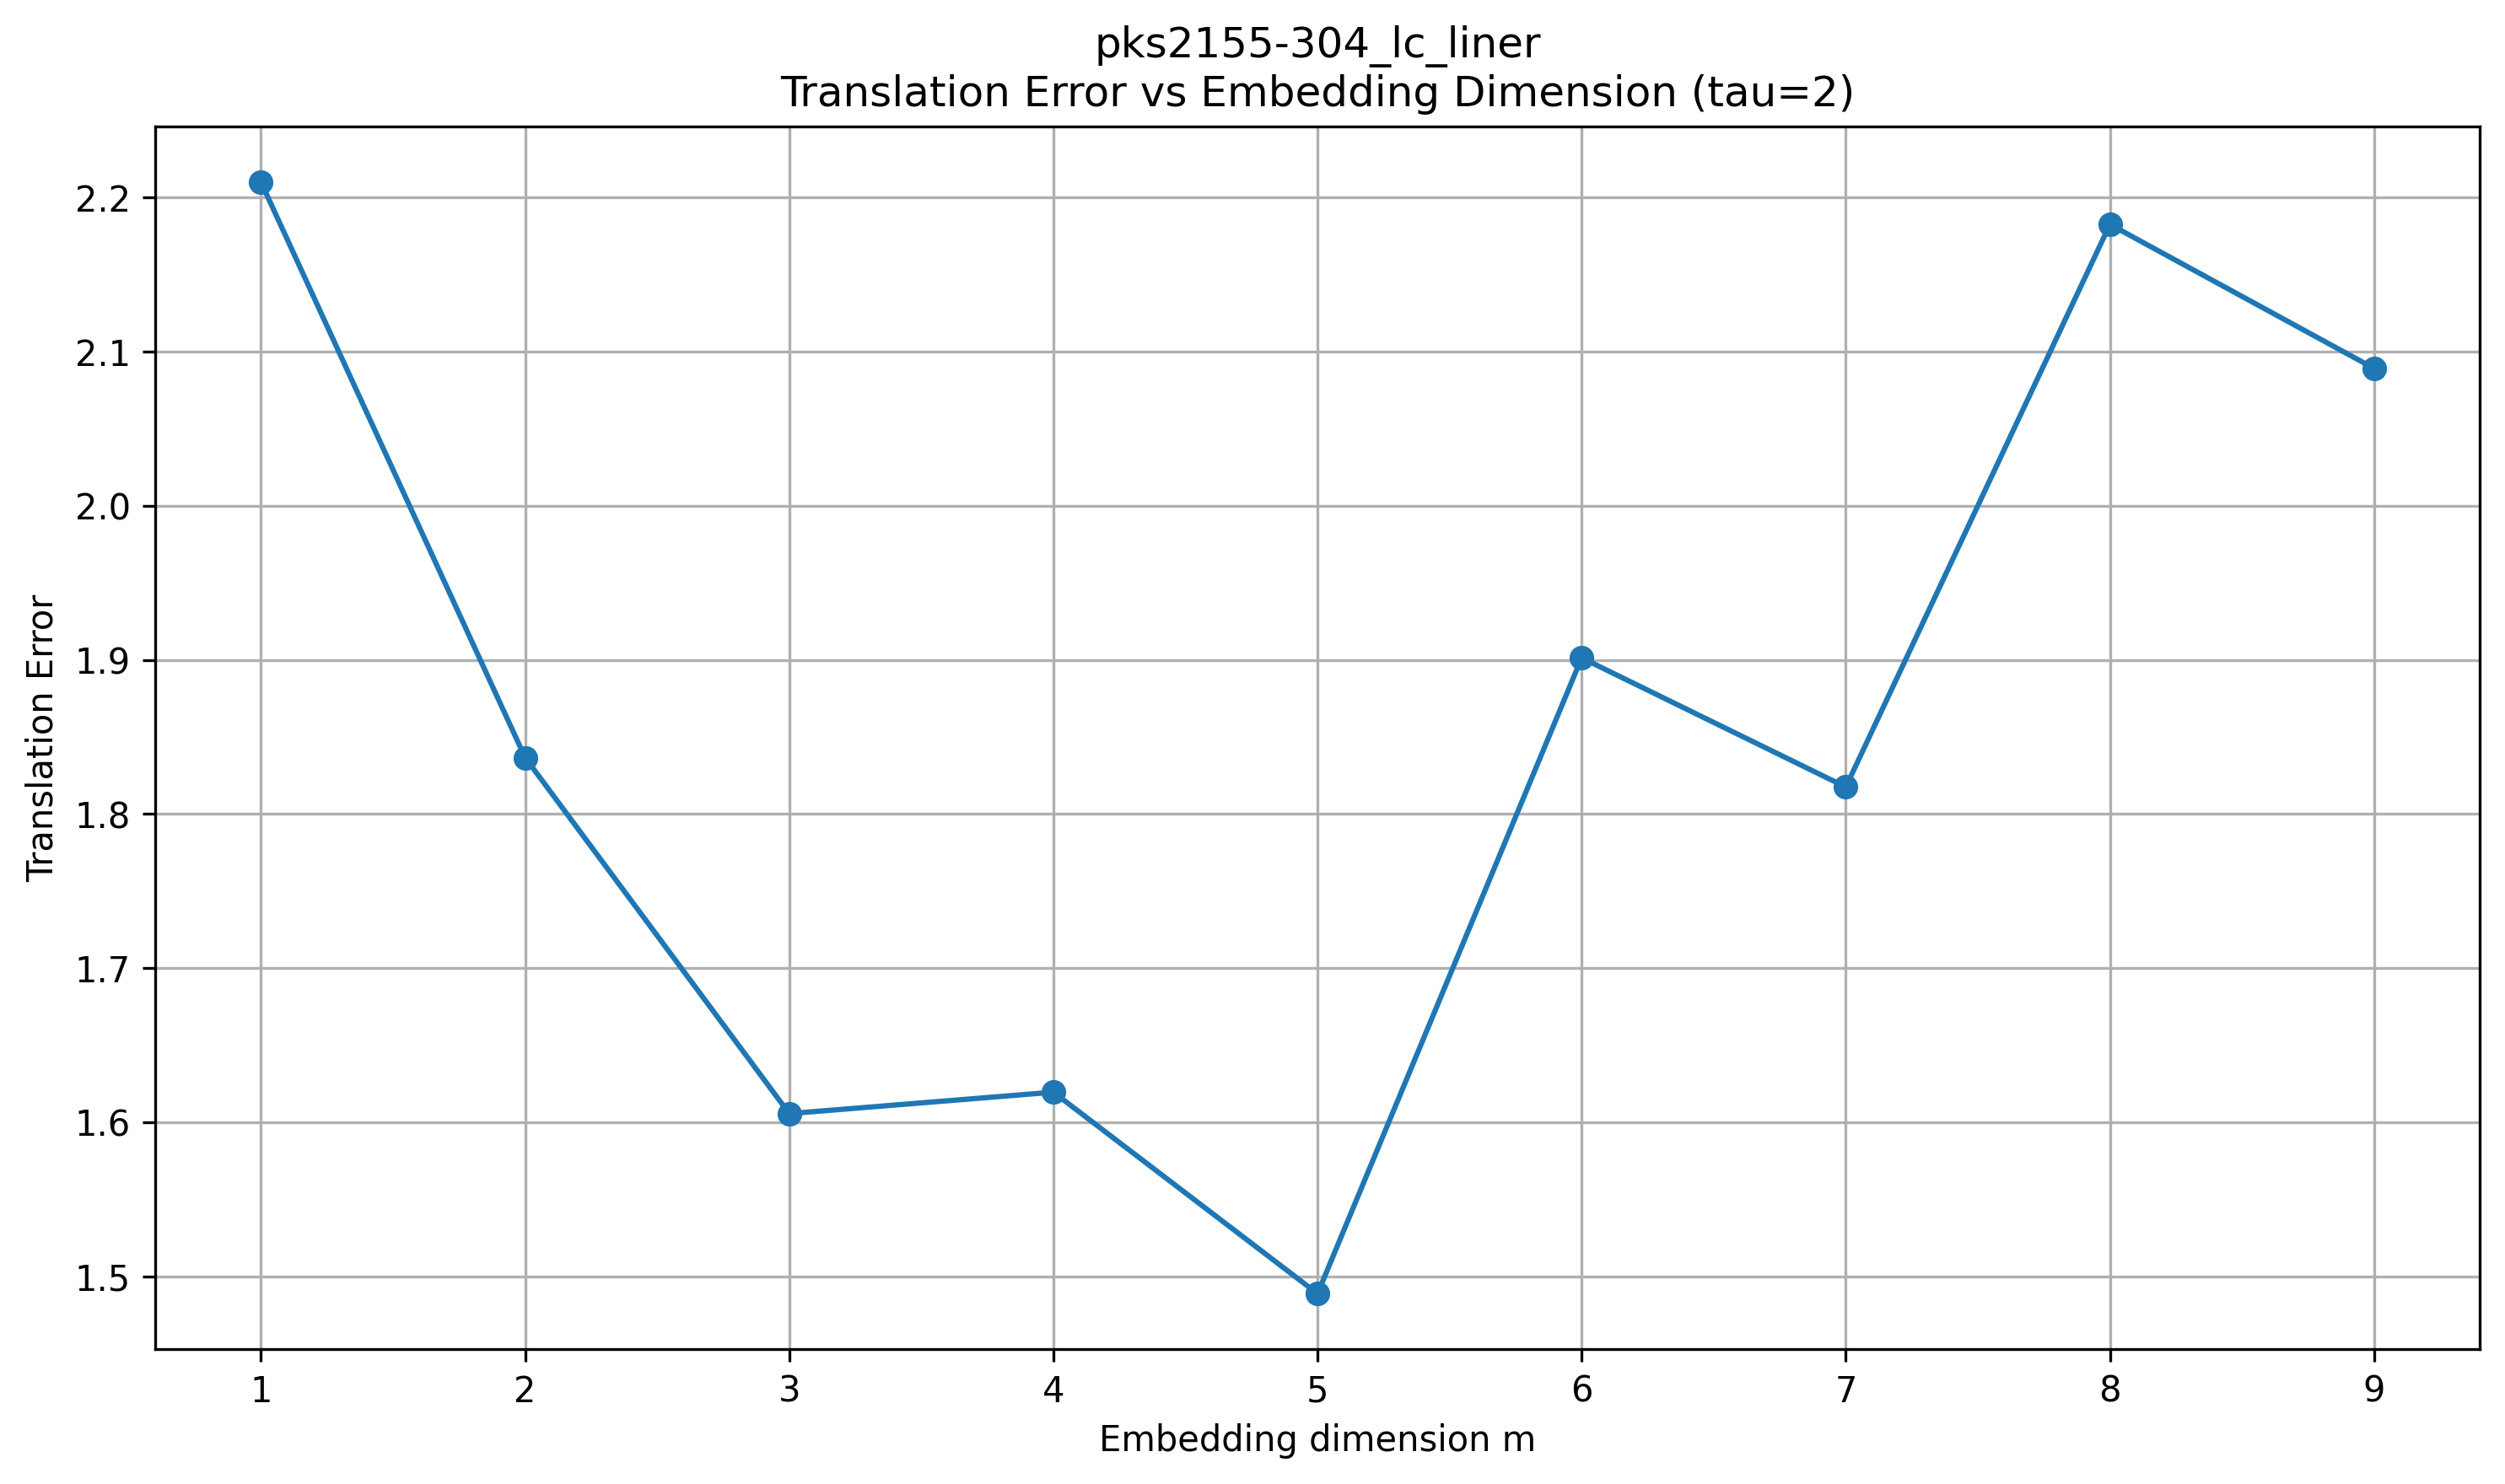

Data behind this chart, as committed beside it:
dataset, tau, m, translation_error
pks2155-304_lc_liner, 2, 1, 2.21
pks2155-304_lc_liner, 2, 2, 1.837
pks2155-304_lc_liner, 2, 3, 1.606
pks2155-304_lc_liner, 2, 4, 1.62
pks2155-304_lc_liner, 2, 5, 1.489
pks2155-304_lc_liner, 2, 6, 1.901
pks2155-304_lc_liner, 2, 7, 1.817
pks2155-304_lc_liner, 2, 8, 2.182
pks2155-304_lc_liner, 2, 9, 2.089
